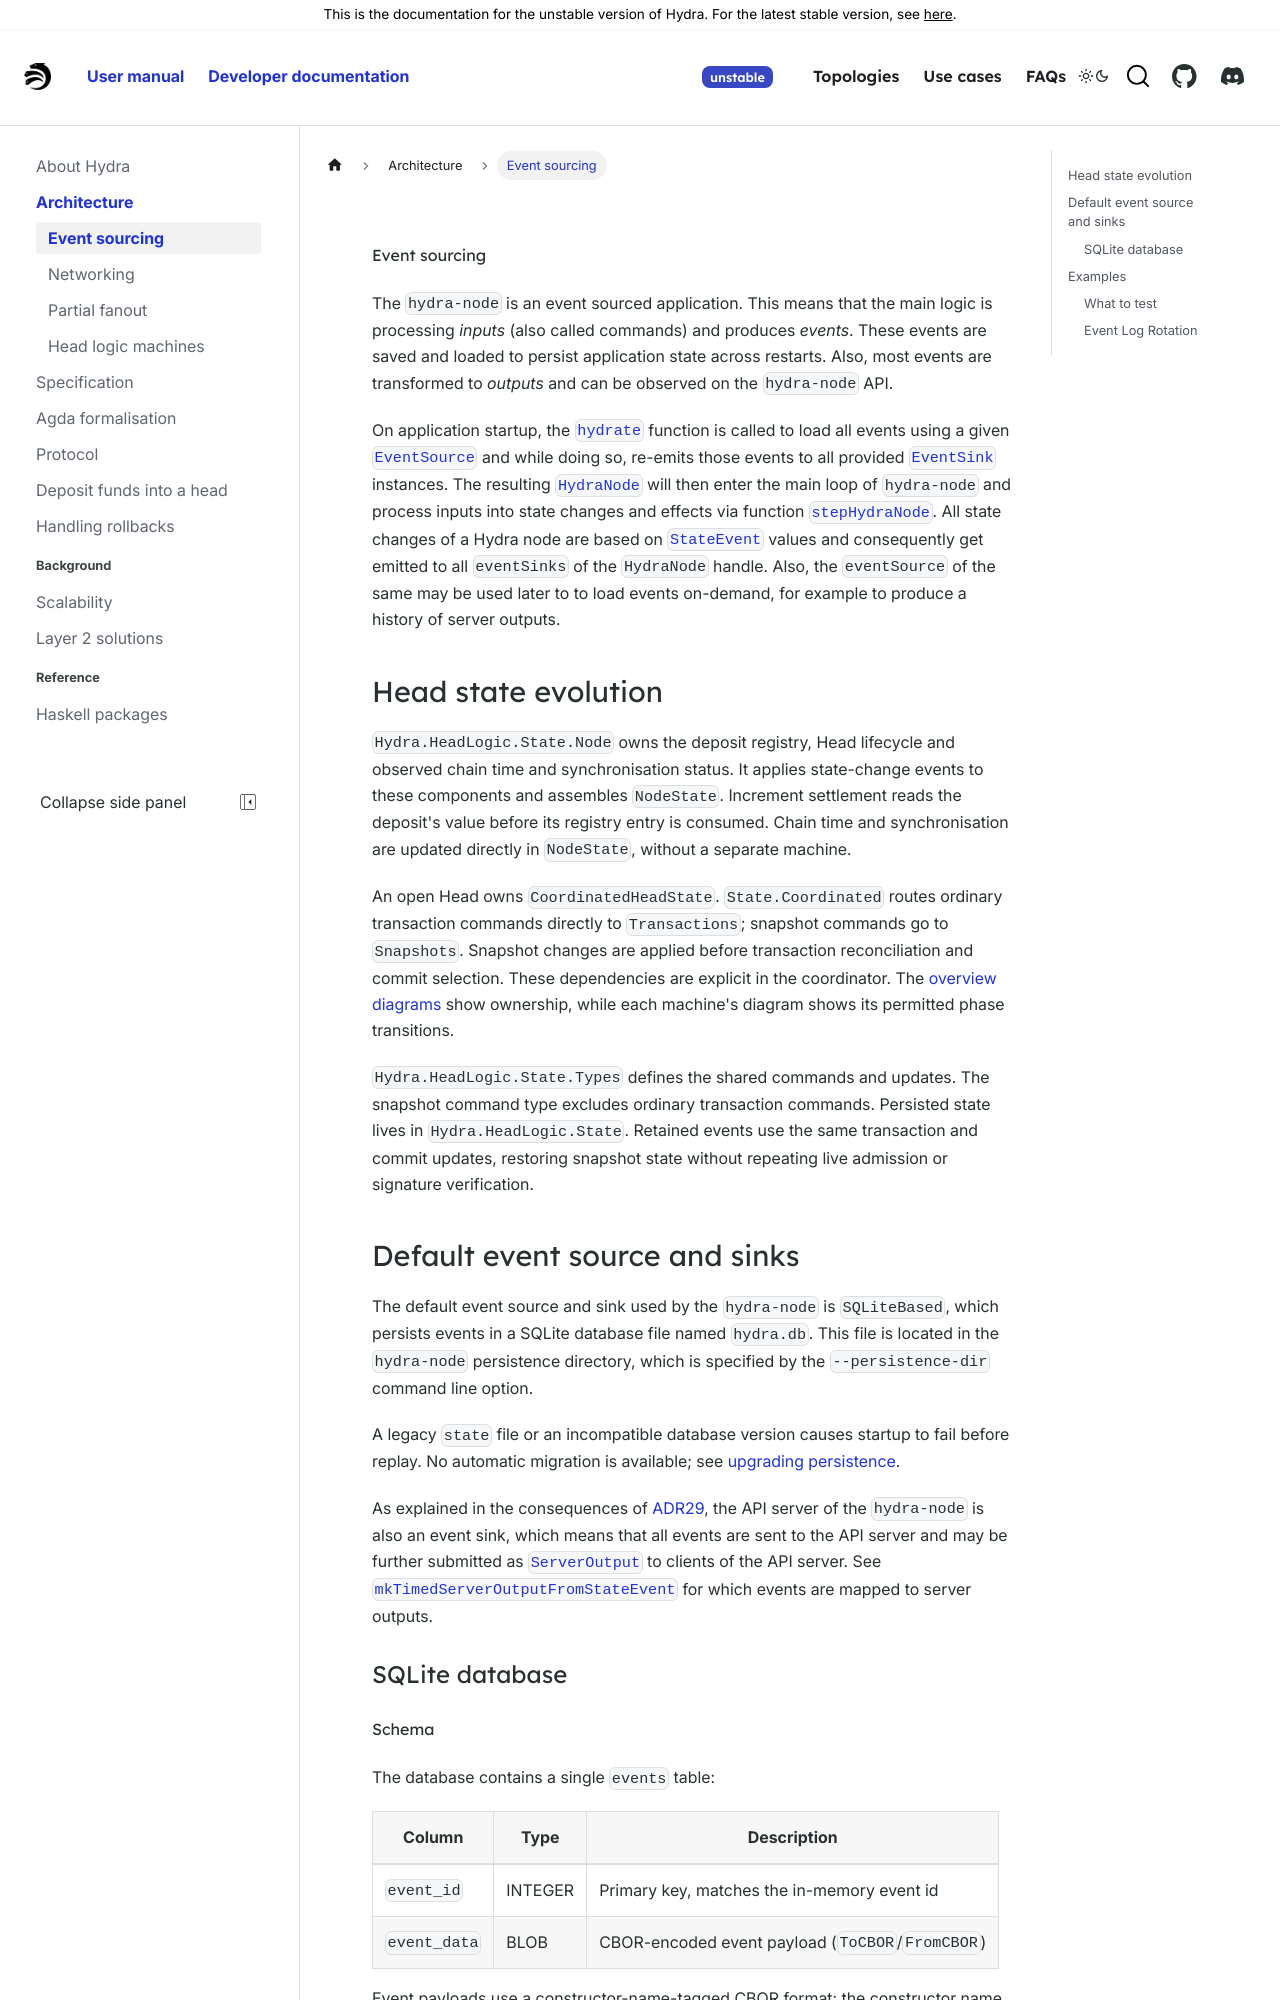

repository: cardano-scaling/hydra · page: head-protocol/unstable/docs/dev/architecture/event-sourcing.html · generator: docusaurus

# Event sourcing

The `hydra-node` is an event sourced application. This means that the main logic is processing _inputs_ (also called commands) and produces _events_. These events are saved and loaded to persist application state across restarts. Also, most events are transformed to _outputs_ and can be observed on the `hydra-node` API.

On application startup, the [`hydrate`](pathname:///haddocks/hydra-node/Hydra-Node.html#v:hydrate) function is called to load all events using a given [`EventSource`](pathname:///haddocks/event-sourcing/Data-EventSource.html#t:EventSource) and while doing so, re-emits those events to all provided [`EventSink`](pathname:///haddocks/event-sourcing/Data-EventSource.html#t:EventSink) instances. The resulting [`HydraNode`](pathname:///haddocks/hydra-node/Hydra-Node.html#t:HydraNode) will then enter the main loop of `hydra-node` and process inputs into state changes and effects via function [`stepHydraNode`](pathname:///haddocks/hydra-node/Hydra-Node.html#v:stepHydraNode). All state changes of a Hydra node are based on [`StateEvent`](pathname:///haddocks/hydra-node/Hydra-HeadLogic-StateEvent.html#t:StateEvent) values and consequently get emitted to all `eventSinks` of the `HydraNode` handle. Also, the `eventSource` of the same may be used later to to load events on-demand, for example to produce a history of server outputs.

## Head state evolution

`Hydra.HeadLogic.State.Node` owns the deposit registry, Head lifecycle and
observed chain time and synchronisation status. It applies state-change events
to these components and assembles `NodeState`. Increment settlement reads the
deposit's value before its registry entry is consumed. Chain time and
synchronisation are updated directly in `NodeState`, without a separate machine.

An open Head owns `CoordinatedHeadState`. `State.Coordinated` routes ordinary
transaction commands directly to `Transactions`; snapshot commands go to
`Snapshots`. Snapshot changes are applied before transaction reconciliation and
commit selection. These dependencies are explicit in the coordinator. The
[overview diagrams](./head-logic-machines.md) show ownership, while each
machine's diagram shows its permitted phase transitions.

`Hydra.HeadLogic.State.Types` defines the shared commands and updates. The
snapshot command type excludes ordinary transaction commands. Persisted state
lives in `Hydra.HeadLogic.State`. Retained events use the same transaction and
commit updates, restoring snapshot state without repeating live admission or
signature verification.

## Default event source and sinks

The default event source and sink used by the `hydra-node` is `SQLiteBased`, which persists events in a SQLite database file named `hydra.db`. This file is located in the `hydra-node` persistence directory, which is specified by the `--persistence-dir` command line option.

A legacy `state` file or an incompatible database version causes startup to fail before replay. No automatic migration is available; see [upgrading persistence](/how-to/operating-hydra#upgrading-persistence).

As explained in the consequences of [ADR29](/adr/29), the API server of the `hydra-node` is also an event sink, which means that all events are sent to the API server and may be further submitted as [`ServerOutput`](pathname:///haddocks/hydra-node/Hydra-API-ServerOutput.html#t:ServerOutput) to clients of the API server. See [`mkTimedServerOutputFromStateEvent`](pathname:///haddocks/hydra-node/Hydra-API-Server.html#v:mkTimedServerOutputFromStateEvent) for which events are mapped to server outputs.

### SQLite database
